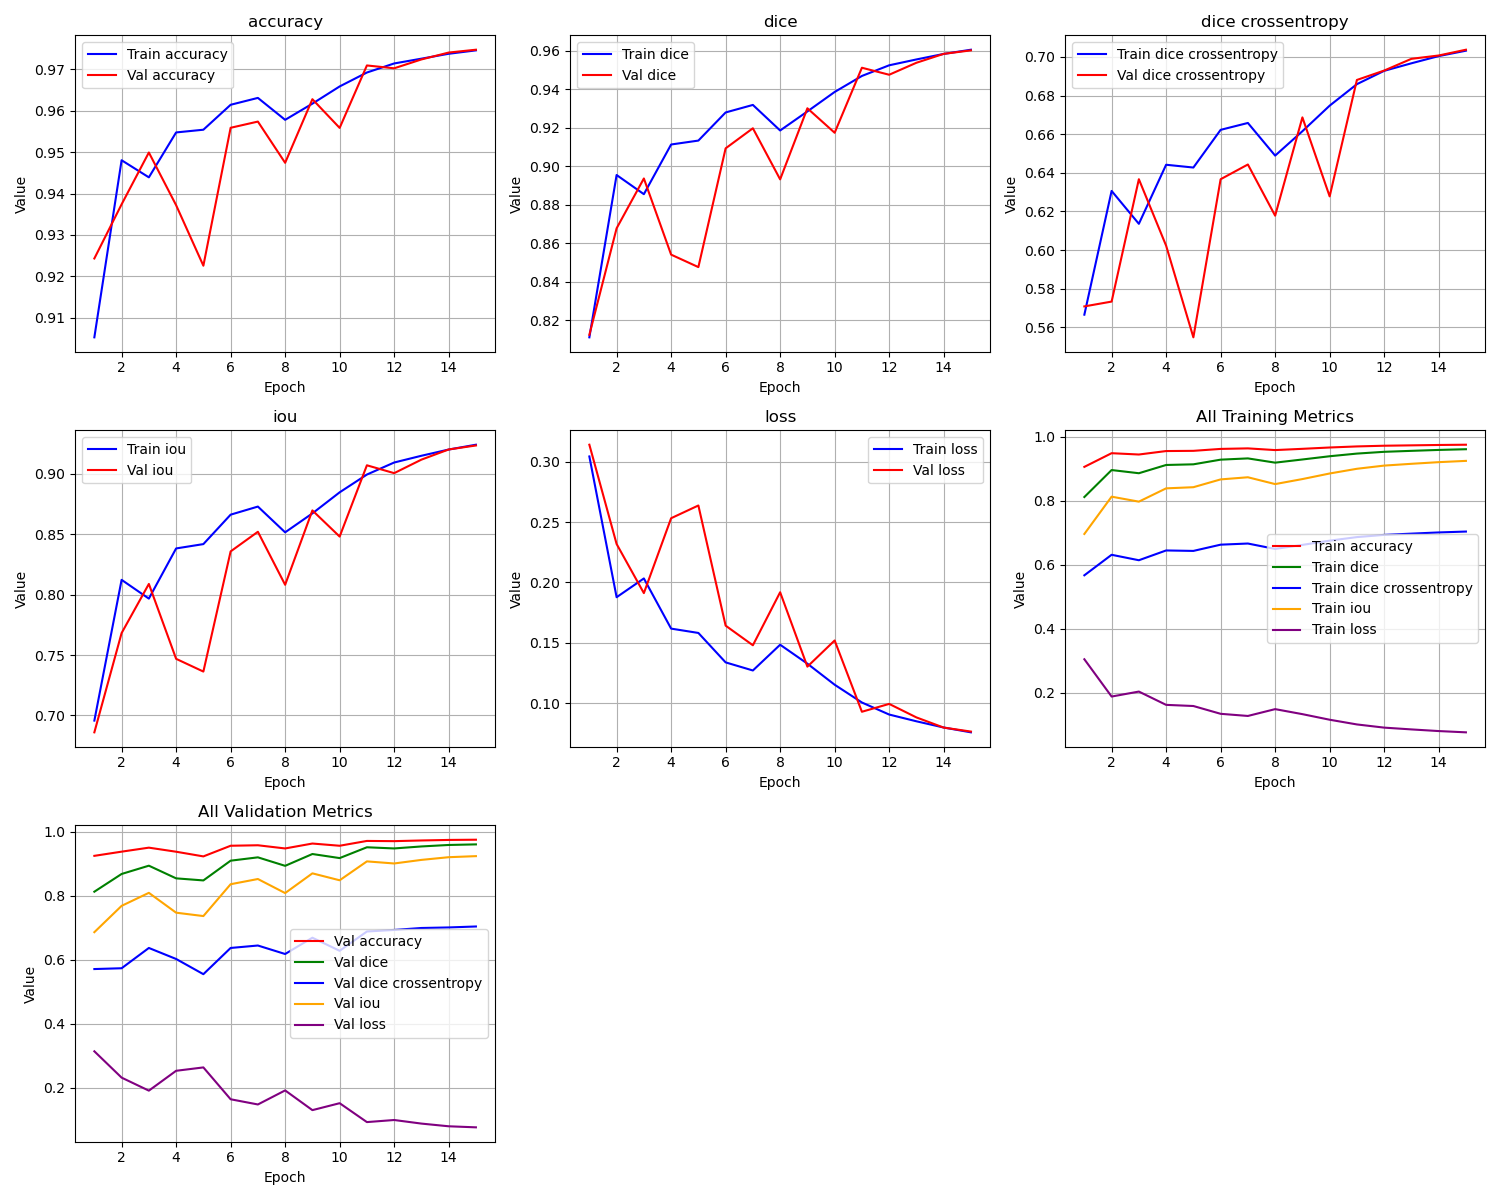

Values plotted in this chart, from the file beside it:
epoch, train_loss, train_iou, train_dice, train_dice crossentropy, train_accuracy, val_loss, val_iou, val_dice, val_dice crossentropy, val_accuracy
1, 0.3043, 0.6957, 0.8111, 0.5666, 0.9053, 0.314, 0.686, 0.8124, 0.5709, 0.9243
2, 0.1878, 0.8122, 0.8954, 0.6306, 0.948, 0.2318, 0.7682, 0.8677, 0.5733, 0.9374
3, 0.2033, 0.7967, 0.8854, 0.6136, 0.9439, 0.1912, 0.8088, 0.8936, 0.6367, 0.9499
4, 0.1618, 0.8382, 0.9112, 0.6442, 0.9547, 0.2532, 0.7468, 0.8541, 0.6023, 0.9372
5, 0.1582, 0.8418, 0.9133, 0.6428, 0.9554, 0.2637, 0.7363, 0.8476, 0.5548, 0.9226
6, 0.1339, 0.8661, 0.9279, 0.6623, 0.9614, 0.1643, 0.8357, 0.9092, 0.6367, 0.9559
7, 0.1272, 0.8728, 0.9318, 0.6658, 0.9631, 0.148, 0.852, 0.9197, 0.6443, 0.9574
8, 0.1485, 0.8515, 0.9185, 0.6489, 0.9578, 0.1919, 0.8081, 0.8931, 0.6178, 0.9474
9, 0.1328, 0.8672, 0.9284, 0.6616, 0.9617, 0.1303, 0.8697, 0.93, 0.6687, 0.9628
10, 0.1154, 0.8846, 0.9385, 0.6748, 0.9658, 0.152, 0.848, 0.9173, 0.6278, 0.9558
11, 0.1007, 0.8993, 0.9468, 0.6859, 0.9692, 0.09299, 0.907, 0.9511, 0.6881, 0.9709
12, 0.0907, 0.9093, 0.9523, 0.6928, 0.9714, 0.0995, 0.9005, 0.9474, 0.693, 0.9702
13, 0.08511, 0.9149, 0.9554, 0.6967, 0.9725, 0.08832, 0.9117, 0.9537, 0.699, 0.9723
14, 0.07996, 0.92, 0.9583, 0.7005, 0.9737, 0.0799, 0.9201, 0.9583, 0.7008, 0.974
15, 0.07596, 0.924, 0.9604, 0.7032, 0.9745, 0.0766, 0.9234, 0.9601, 0.7038, 0.9747
